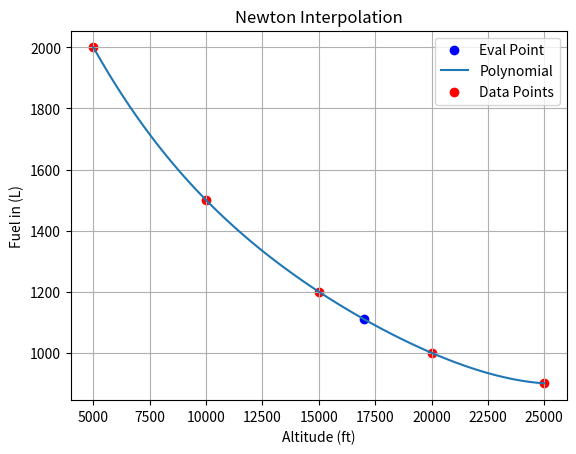

The script that saved this image:
import matplotlib.pyplot as plt
import numpy as np


def NDD(x, y):
    """
    Calculate the Newton divided differences for the given data points.

    Parameters:
    - x: 1D numpy array, the x-coordinates of the data points.
    - y: 1D numpy array, the y-coordinates of the data points.

    Returns:
    - p: 1D numpy array, the coefficients of the Newton interpolating polynomial.
    """

    n = len(x)
    # Construct table and load x-y pairs in first columns
    A = np.zeros((n, n+1))
    A[:, 0] = x[:]
    A[:, 1] = y[:]
    # Fill in Divided differences
    for j in range(2, n+1):
        for i in range(j-1, n):
            A[i, j] = (A[i, j-1] - A[i-1, j-1]) / (A[i, 0] - A[i-j+1, 0])
    # Copy diagonal elements into array for returning
    p = np.zeros(n)
    for k in range(0, n):
        p[k] = A[k, k+1]
    return p


def poly(t, x, p):
    """
    Evaluates the Newton interpolating polynomial at a given t using the coefficients and x-values.

    Parameters:
    - t: float, the value at which to evaluate the polynomial.
    - x: 1D numpy array, the x-coordinates of the data points.
    - p: 1D numpy array, the coefficients of the Newton interpolating polynomial.

    Returns:
    - out: float, the value of the polynomial at t.
    """

    n = len(x)
    out = p[n-1]
    for i in range(n-2, -1, -1):
        out = out * (t - x[i]) + p[i]
    return out


def plot_interpolation(x, y, eval_point=None):
    """
    Plot the Newton interpolating polynomial and data points.

    Parameters:
    - x: 1D numpy array, the x-coordinates of the data points.
    - y: 1D numpy array, the y-coordinates of the data points.
    """
    fig, ax = plt.subplots()
    # Obtain polynomial coefficients using NDD function
    coefficients = NDD(x, y)

    # Evaluate polynomial at tval
    tval = np.linspace(np.min(x) - 1, np.max(x) + 1, 100)
    yval = poly(tval, x, coefficients)

    # Evaluate polynomial at eval_point
    if eval_point is not None:
        eval_result = poly(eval_point, x, coefficients)
        ax.scatter(eval_point, eval_result, color='blue', marker='o', label='Eval Point')
    
    # Plot the polynomial and data points
    ax.plot(tval, yval, linestyle='-', label='Polynomial')
    ax.scatter(x, y, color='red', marker='o', label='Data Points')

    # Annotate the graph
    ax.set_title('Newton Interpolation')
    ax.set_xlabel("Altitude (ft)")
    ax.set_ylabel("Fuel in (L)")
    ax.legend(loc='best')
    ax.grid()

    # Show the plot
    plt.show()


# Data points
xpt = np.array([5000, 10000, 15000, 20000, 25000])
ypt = np.array([2000, 1500, 1200, 1000, 900])
eval_point = 17000


# Plot the interpolation
plot_interpolation(xpt, ypt, eval_point)

# Evaluate polynomial at eval_point
coefficients = NDD(xpt, ypt)
print("Coefficients (ordered):", *coefficients, sep=", ")
result = poly(eval_point, xpt, coefficients)
print("Result at eval_point:", result)
